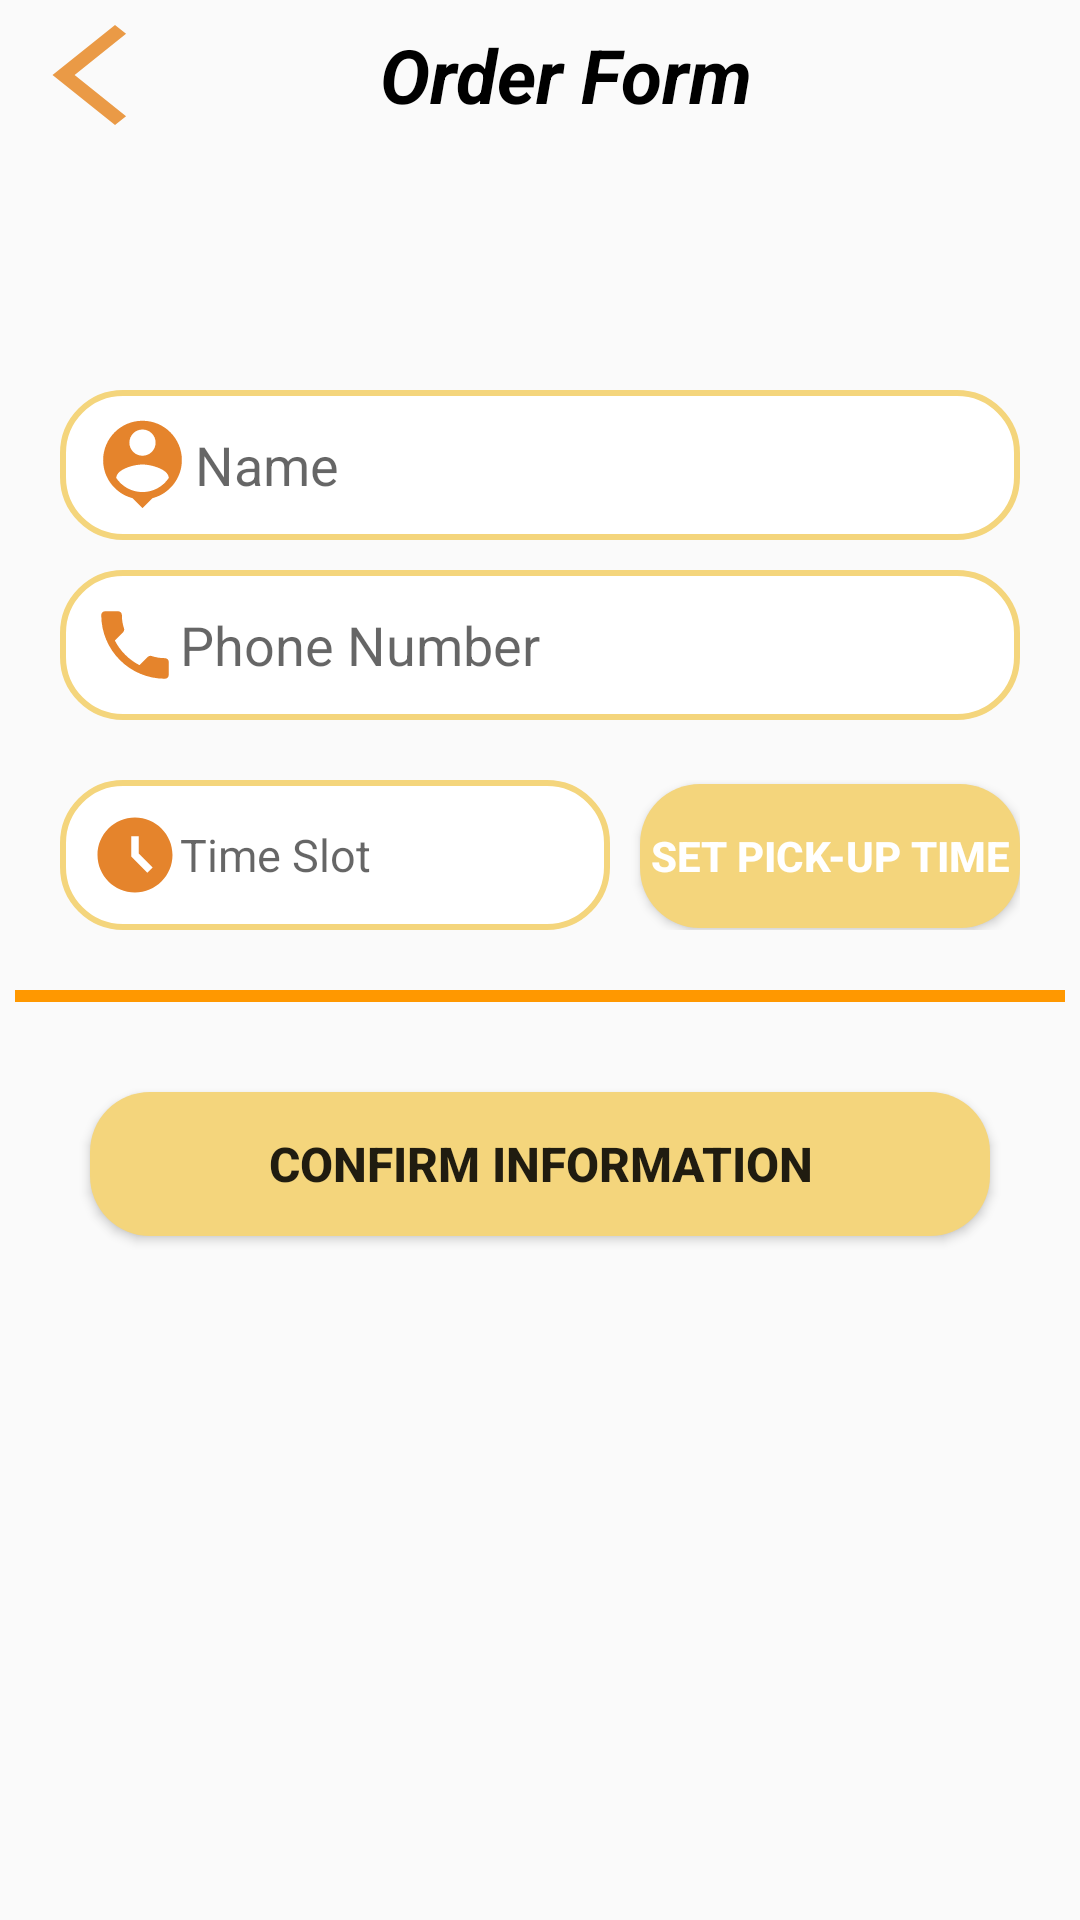

Reconstruct the res/layout file that produces this screen, plus the resources it refers to.
<!-- AndroidManifest.xml: application theme Theme.MealOrdering -->
<!-- res/layout/activity_order_form.xml -->
<?xml version="1.0" encoding="utf-8"?>
<LinearLayout xmlns:android="http://schemas.android.com/apk/res/android"
    xmlns:app="http://schemas.android.com/apk/res-auto"
    xmlns:tools="http://schemas.android.com/tools"
    android:id="@+id/main"
    android:orientation="vertical"
    android:layout_width="match_parent"
    android:layout_height="match_parent"
    tools:context=".OrderForm">
    <LinearLayout
        android:layout_width="match_parent"
        android:layout_height="40dp"
        android:layout_margin="5dp"
        android:orientation="horizontal">

        <Button
            android:id="@+id/btnBack"
            android:background="@drawable/back"
            android:layout_width="50dp"
            android:layout_height="wrap_content"
            android:text=""
            android:onClick="backPressed"/>

        <TextView
            android:id="@+id/tvMainDish"
            android:layout_width="match_parent"
            android:layout_height="wrap_content"
            android:layout_gravity="center"
            android:layout_marginEnd="33dp"
            android:gravity="center"
            android:text="Order Form"
            android:textColor="@color/black"
            android:textSize="25dp"
            android:textStyle="bold|italic" />


    </LinearLayout>

    <EditText
        android:id="@+id/etName"
        android:layout_width="match_parent"
        android:layout_marginTop="80dp"
        android:layout_height="50dp"
        android:ems="10"
        android:background="@drawable/selected_field"
        android:drawableStart="@drawable/name"
        android:paddingStart="10dp"
        android:layout_marginStart="20dp"
        android:layout_marginEnd="20dp"
        android:inputType="text"

        android:hint="Name"
         />

    <EditText
        android:id="@+id/etPhone"
        android:layout_width="match_parent"
        android:layout_height="50dp"
        android:ems="10"
      android:layout_marginTop="10dp"
        android:background="@drawable/selected_field"
        android:drawableStart="@drawable/phone"
        android:paddingStart="10dp"
        android:layout_marginStart="20dp"
        android:layout_marginEnd="20dp"
        android:hint="Phone Number"
        android:inputType="phone" />

    <LinearLayout
        android:layout_width="match_parent"
        android:layout_height="50dp"
        android:layout_margin="20dp"
        android:orientation="horizontal">



        <EditText
            android:id="@+id/etTime"
            android:layout_width="wrap_content"
            android:layout_height="50dp"
            android:layout_weight="1"
            android:ems="10"
            android:drawableStart="@drawable/time"
            android:paddingStart="10dp"
            android:editable="false"

            android:layout_marginEnd="10dp"
            android:background="@drawable/selected_field"
            android:textSize="15dp"
            android:inputType="text"
            android:hint="Time Slot" />

        <Button
            android:id="@+id/button"
            android:layout_width="wrap_content"
            android:layout_height="wrap_content"
            android:textColor="@color/white"
            android:layout_weight="1"
            android:background="@drawable/button_pick"
            android:textStyle="bold"
            android:text="Set Pick-up Time"
            android:onClick="setTimePressed"/>
    </LinearLayout>

    <View
        android:id="@+id/view3"
        android:layout_width="350dp"
        android:layout_gravity="center"
        android:background="#FF9800"
        android:layout_height="4dp" />

    <Button
        android:id="@+id/button2"
        android:layout_width="300dp"
        android:layout_marginTop="30dp"
        android:layout_gravity="center"
        android:textStyle="bold"
        android:textSize="16dp"
        android:background="@drawable/button_pick"
        android:layout_height="wrap_content"
        android:text="Confirm Information"
        android:onClick="confirmPressed"/>
</LinearLayout>
<!-- resources referenced by this layout -->
<resources>
  <!-- drawable back (drawable) -->
  <vector xmlns:android="http://schemas.android.com/apk/res/android" android:height="30dp" android:tint="#EA9A46" android:viewportHeight="24" android:viewportWidth="24" android:width="30dp">
        
      <path android:fillColor="@android:color/white" android:pathData="M17.77,3.77l-1.77,-1.77l-10,10l10,10l1.77,-1.77l-8.23,-8.23z"/>
      
  </vector>
  <!-- drawable button_pick (drawable) -->
  <?xml version="1.0" encoding="utf-8"?>
  <selector xmlns:android="http://schemas.android.com/apk/res/android">
      <item android:state_pressed="false">
          <shape android:shape="rectangle">
              <solid android:color="#F4D57C"/>
              <corners android:radius="20dp"/>
          </shape>
      </item>
  
      <item android:state_pressed="true">
          <shape android:shape="rectangle">
              <solid android:color="#FF9800"/>
              <corners android:radius="20dp"/>
          </shape>
      </item>
  </selector>
  <!-- drawable name (drawable) -->
  <vector xmlns:android="http://schemas.android.com/apk/res/android" android:height="35dp" android:tint="#E5842C" android:viewportHeight="24" android:viewportWidth="24" android:width="35dp">
        
      <path android:fillColor="@android:color/white" android:pathData="M12,2c-4.97,0 -9,4.03 -9,9 0,4.17 2.84,7.67 6.69,8.69L12,22l2.31,-2.31C18.16,18.67 21,15.17 21,11c0,-4.97 -4.03,-9 -9,-9zM12,4c1.66,0 3,1.34 3,3s-1.34,3 -3,3 -3,-1.34 -3,-3 1.34,-3 3,-3zM12,18.3c-2.5,0 -4.71,-1.28 -6,-3.22 0.03,-1.99 4,-3.08 6,-3.08 1.99,0 5.97,1.09 6,3.08 -1.29,1.94 -3.5,3.22 -6,3.22z"/>
      
  </vector>
  <!-- drawable phone (drawable) -->
  <vector xmlns:android="http://schemas.android.com/apk/res/android" android:height="30dp" android:tint="#E5842C" android:viewportHeight="24" android:viewportWidth="24" android:width="30dp">
        
      <path android:fillColor="@android:color/white" android:pathData="M6.62,10.79c1.44,2.83 3.76,5.14 6.59,6.59l2.2,-2.2c0.27,-0.27 0.67,-0.36 1.02,-0.24 1.12,0.37 2.33,0.57 3.57,0.57 0.55,0 1,0.45 1,1V20c0,0.55 -0.45,1 -1,1 -9.39,0 -17,-7.61 -17,-17 0,-0.55 0.45,-1 1,-1h3.5c0.55,0 1,0.45 1,1 0,1.25 0.2,2.45 0.57,3.57 0.11,0.35 0.03,0.74 -0.25,1.02l-2.2,2.2z"/>
      
  </vector>
  <!-- drawable selected_field (drawable) -->
  <?xml version="1.0" encoding="utf-8"?>
  <selector xmlns:android="http://schemas.android.com/apk/res/android">
  <item android:state_focused="false">
      <shape android:shape="rectangle">
          <solid android:color="@color/white"/>
          <corners android:radius="20dp"/>
          <stroke android:color="#F4D57C" android:width="2dp"/>
      </shape>
  </item>
  
      <item android:state_focused="true" android:state_checked="true">
          <shape android:shape="rectangle">
              <solid android:color="@color/white"/>
              <corners android:radius="20dp"/>
              <stroke android:color="#FF9800" android:width="2dp"/>
          </shape>
      </item>
  </selector>
  <!-- drawable time (drawable) -->
  <vector xmlns:android="http://schemas.android.com/apk/res/android" android:height="30dp" android:tint="#E5842C" android:viewportHeight="24" android:viewportWidth="24" android:width="30dp">
        
      <path android:fillColor="@android:color/white" android:pathData="M11.99,2C6.47,2 2,6.48 2,12s4.47,10 9.99,10C17.52,22 22,17.52 22,12S17.52,2 11.99,2zM15.29,16.71L11,12.41V7h2v4.59l3.71,3.71L15.29,16.71z"/>
      
  </vector>
  <style name="Theme.MealOrdering" parent="Base.Theme.MealOrdering" />
  <style name="Base.Theme.MealOrdering" parent="Theme.AppCompat.Light.NoActionBar">
          
          
          <item name="android:windowIsTranslucent">true</item>
      </style>
  <!-- not gathered from this repository: default colours our renderer supplied (Android Studio template values) -->
  <color name="black">#FF000000</color>
  <color name="white">#FFFFFFFF</color>
</resources>
